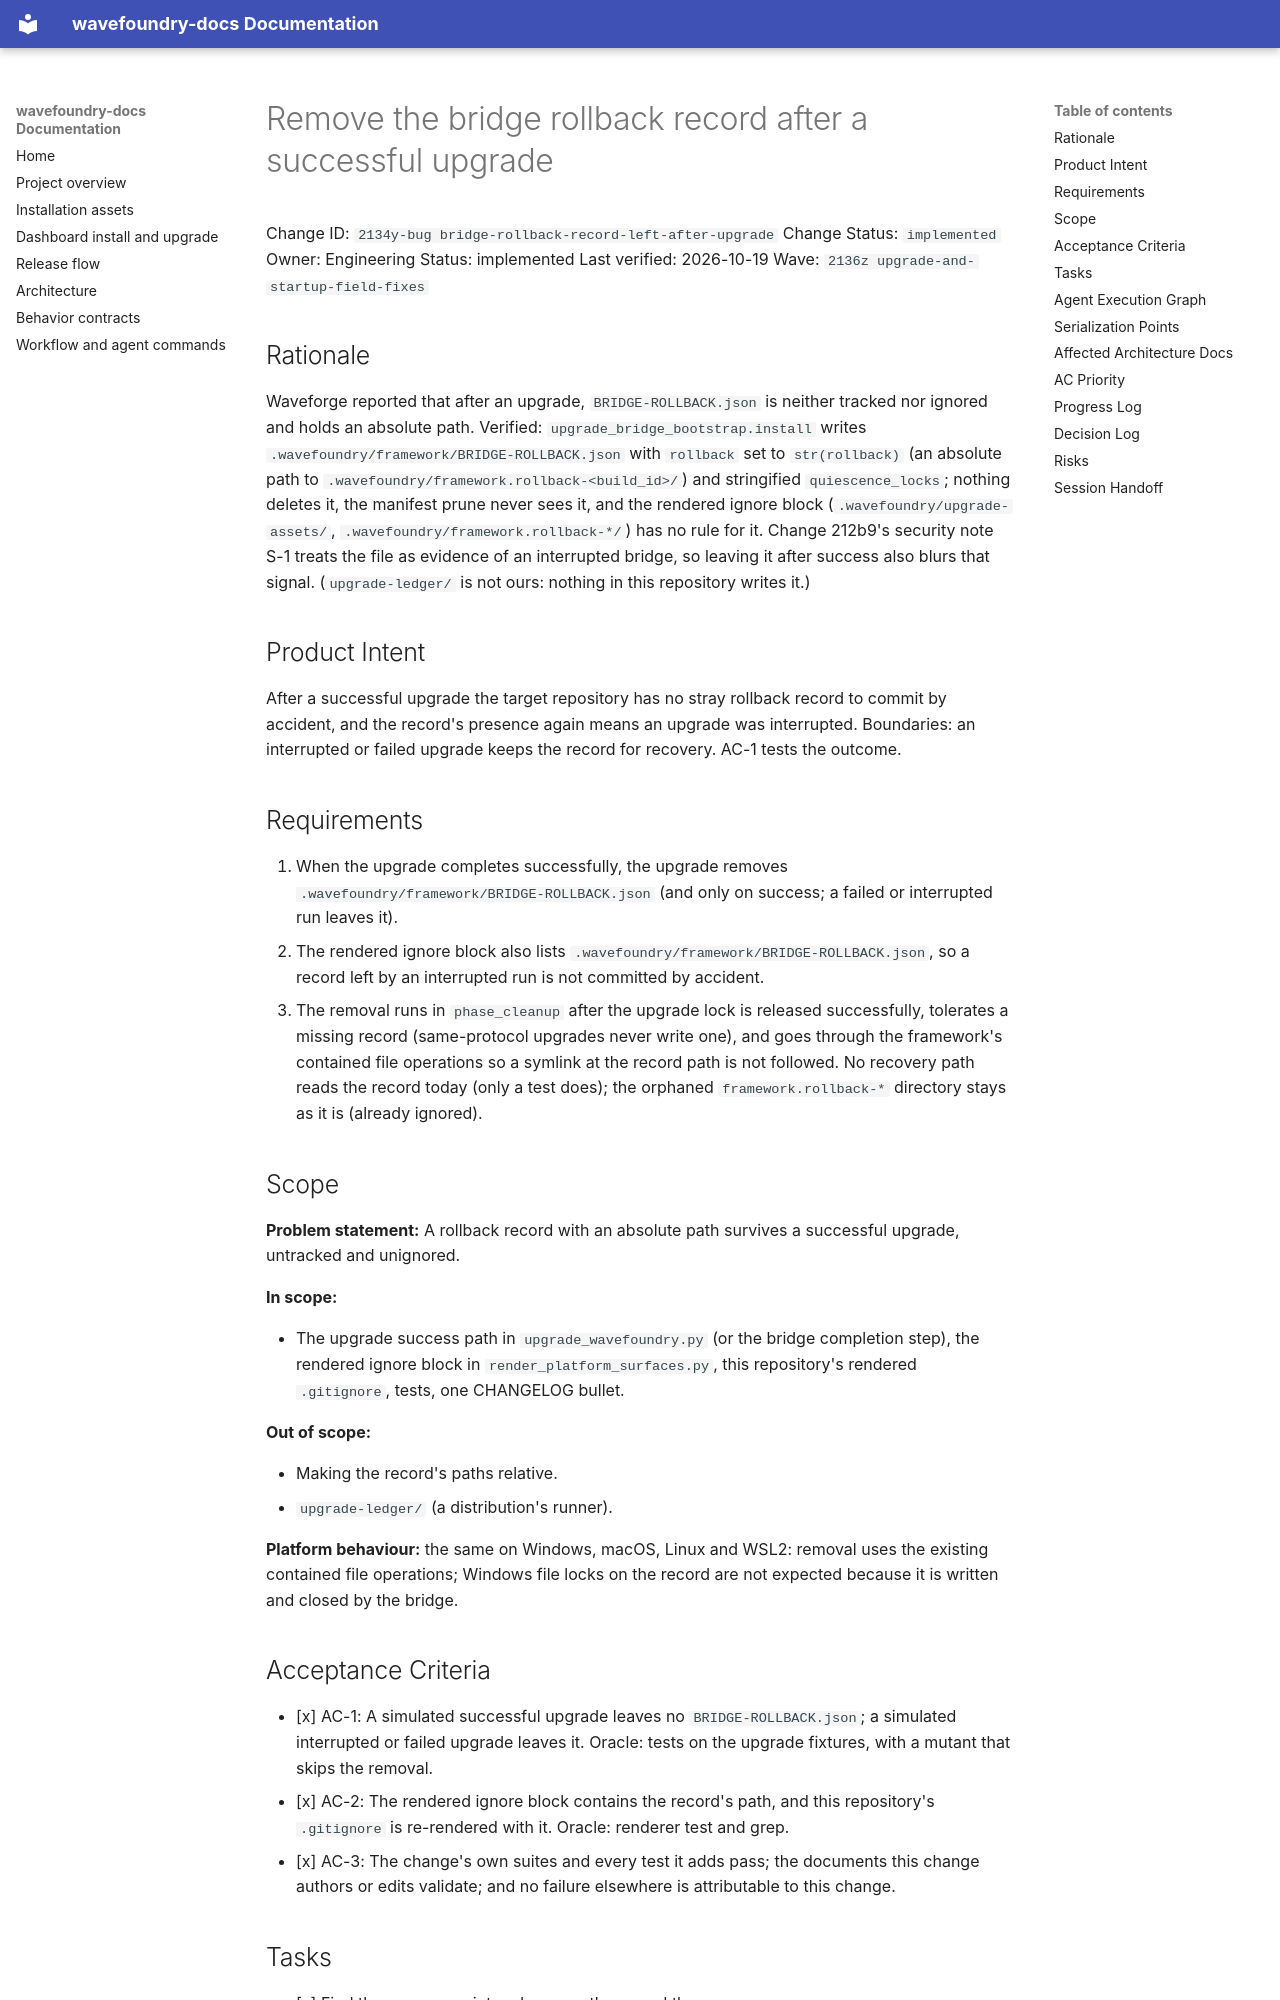

repository: coryhacking/wavefoundry · page: waves/2136z upgrade-and-startup-field-fixes/2134y-bug bridge-rollback-record-left-after-upgrade/index.html · generator: mkdocs

# Remove the bridge rollback record after a successful upgrade

Change ID: `2134y-bug bridge-rollback-record-left-after-upgrade`
Change Status: `implemented`
Owner: Engineering
Status: implemented
Last verified: 2026-10-19
Wave: `2136z upgrade-and-startup-field-fixes`

## Rationale

Waveforge reported that after an upgrade, `BRIDGE-ROLLBACK.json` is neither tracked nor ignored and holds an absolute path. Verified: `upgrade_bridge_bootstrap.install` writes `.wavefoundry/framework/BRIDGE-ROLLBACK.json` with `rollback` set to `str(rollback)` (an absolute path to `.wavefoundry/framework.rollback-<build_id>/`) and stringified `quiescence_locks`; nothing deletes it, the manifest prune never sees it, and the rendered ignore block (`.wavefoundry/upgrade-assets/`, `.wavefoundry/framework.rollback-*/`) has no rule for it. Change 212b9's security note S-1 treats the file as evidence of an interrupted bridge, so leaving it after success also blurs that signal. (`upgrade-ledger/` is not ours: nothing in this repository writes it.)

## Product Intent

After a successful upgrade the target repository has no stray rollback record to commit by accident, and the record's presence again means an upgrade was interrupted. Boundaries: an interrupted or failed upgrade keeps the record for recovery. AC-1 tests the outcome.

## Requirements

1. When the upgrade completes successfully, the upgrade removes `.wavefoundry/framework/BRIDGE-ROLLBACK.json` (and only on success; a failed or interrupted run leaves it).
2. The rendered ignore block also lists `.wavefoundry/framework/BRIDGE-ROLLBACK.json`, so a record left by an interrupted run is not committed by accident.
3. The removal runs in `phase_cleanup` after the upgrade lock is released successfully, tolerates a missing record (same-protocol upgrades never write one), and goes through the framework's contained file operations so a symlink at the record path is not followed. No recovery path reads the record today (only a test does); the orphaned `framework.rollback-*` directory stays as it is (already ignored).

## Scope

**Problem statement:** A rollback record with an absolute path survives a successful upgrade, untracked and unignored.

**In scope:**

- The upgrade success path in `upgrade_wavefoundry.py` (or the bridge completion step), the rendered ignore block in `render_platform_surfaces.py`, this repository's rendered `.gitignore`, tests, one CHANGELOG bullet.

**Out of scope:**

- Making the record's paths relative.
- `upgrade-ledger/` (a distribution's runner).

**Platform behaviour:** the same on Windows, macOS, Linux and WSL2: removal uses the existing contained file operations; Windows file locks on the record are not expected because it is written and closed by the bridge.
